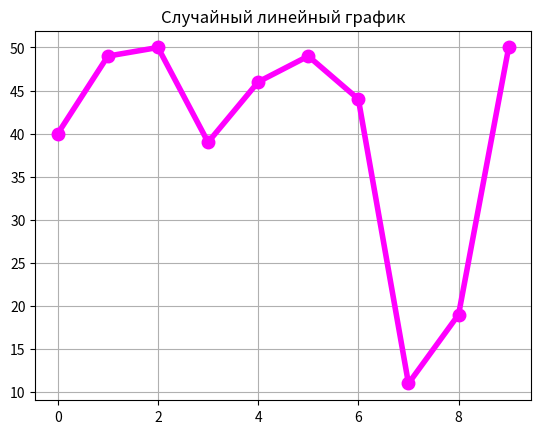

Write Python code to recreate this figure.
import matplotlib.pyplot as plt
from random import randint

length = 10 # длина графика по оси х
y = [randint(10, 50) for i in range(length)]
x = [i for i in range(length)]

width = randint(2, 10) # ширина линии и маркера
color = ["red", "orange", "yellow", "green", "blue", 
         "purple", "pink", "brown", "black", "gray", 
         "silver", "gold", "beige", "turquoise", "cyan", 
         "magenta", "lime", "maroon", "navy", "olive", 
         "teal", "violet", "indigo", "coral"]

plt.plot(x, y, c=color[randint(0, len(color)-1)], lw=width, marker='o', ls='-', ms=width+5)
plt.title('Случайный линейный график') #заголовок
plt.grid()
plt.show()